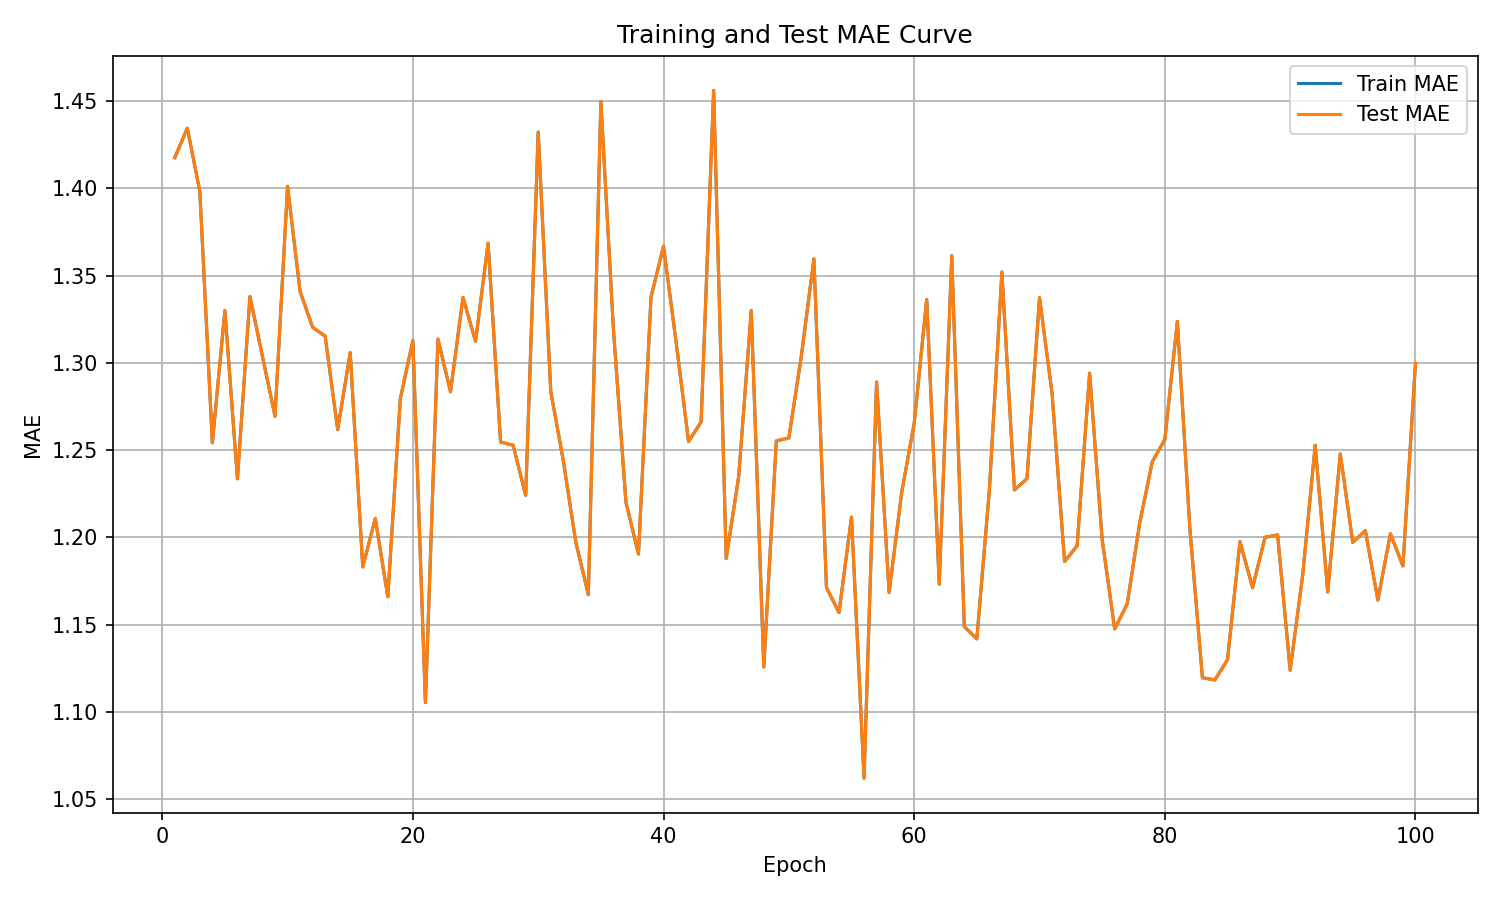

Data behind this chart, as committed beside it:
epoch, train_mae, test_mae
1, 1.418, 1.418
2, 1.434, 1.434
3, 1.398, 1.398
4, 1.254, 1.254
5, 1.33, 1.33
6, 1.234, 1.234
7, 1.338, 1.338
8, 1.304, 1.304
9, 1.269, 1.269
10, 1.401, 1.401
11, 1.341, 1.341
12, 1.32, 1.32
13, 1.315, 1.315
14, 1.262, 1.262
15, 1.306, 1.306
16, 1.183, 1.183
17, 1.211, 1.211
18, 1.166, 1.166
19, 1.28, 1.28
20, 1.313, 1.313
21, 1.105, 1.105
22, 1.314, 1.314
23, 1.283, 1.283
24, 1.338, 1.338
25, 1.312, 1.312
26, 1.369, 1.369
27, 1.255, 1.255
28, 1.253, 1.253
29, 1.224, 1.224
30, 1.432, 1.432
31, 1.284, 1.284
32, 1.244, 1.244
33, 1.197, 1.197
34, 1.167, 1.167
35, 1.45, 1.45
36, 1.319, 1.319
37, 1.22, 1.22
38, 1.19, 1.19
39, 1.338, 1.338
40, 1.367, 1.367
41, 1.312, 1.312
42, 1.255, 1.255
43, 1.266, 1.266
44, 1.456, 1.456
45, 1.188, 1.188
46, 1.235, 1.235
47, 1.33, 1.33
48, 1.126, 1.126
49, 1.255, 1.255
50, 1.257, 1.257
51, 1.304, 1.304
52, 1.36, 1.36
53, 1.171, 1.171
54, 1.157, 1.157
55, 1.212, 1.212
56, 1.062, 1.062
57, 1.289, 1.289
58, 1.168, 1.168
59, 1.226, 1.226
60, 1.265, 1.265
... 40 more rows
